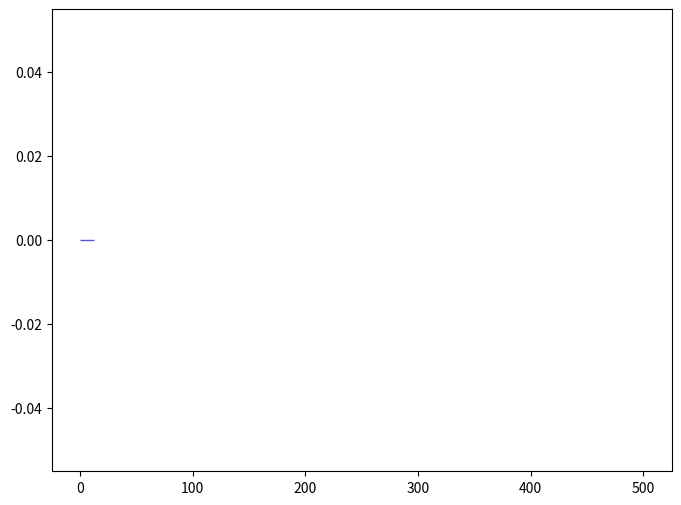

Reproduce this figure in Python. (Note: this script raises an exception after producing the figure.)
def selection_7():

    # Library import
    import numpy
    import matplotlib
    import matplotlib.pyplot   as plt
    import matplotlib.gridspec as gridspec

    # Library version
    matplotlib_version = matplotlib.__version__
    numpy_version      = numpy.__version__

    # Histo binning
    xBinning = numpy.linspace(0.0,500.0,41,endpoint=True)

    # Creating data sequence: middle of each bin
    xData = numpy.array([6.25,18.75,31.25,43.75,56.25,68.75,81.25,93.75,106.25,118.75,131.25,143.75,156.25,168.75,181.25,193.75,206.25,218.75,231.25,243.75,256.25,268.75,281.25,293.75,306.25,318.75,331.25,343.75,356.25,368.75,381.25,393.75,406.25,418.75,431.25,443.75,456.25,468.75,481.25,493.75])

    # Creating weights for histo: y8_M_0
    y8_M_0_weights = numpy.array([0.0,0.0,0.0,0.0,0.0,0.0,0.0,0.0,0.0,0.0,0.0,0.0,0.0,0.0,0.0,0.0,0.0,0.0,0.0,0.0,0.0,0.0,0.0,0.0,0.0,0.0,0.0,0.0,0.0,0.0,0.0,0.0,0.0,0.0,0.0,0.0,0.0,0.0,0.0,0.0])

    # Creating a new Canvas
    fig   = plt.figure(figsize=(8,6),dpi=80)
    frame = gridspec.GridSpec(1,1)
    pad   = fig.add_subplot(frame[0])

    # Creating a new Stack
    pad.hist(x=xData, bins=xBinning, weights=y8_M_0_weights,\
             label="$unweighted\_events$", rwidth=1.0,\
             color="#5954d8", edgecolor="#5954d8", linewidth=1, linestyle="solid",\
             bottom=None, cumulative=False, normed=False, align="mid", orientation="vertical")


    # Axis
    plt.rc('text',usetex=False)
    plt.xlabel(r"$M$ $[ t_{1} t~_{1} ]$ $(GeV/c^{2})$ ",\
               fontsize=16,color="black")
    plt.ylabel(r"$\mathrm{Events}$ $(\mathcal{L}_{\mathrm{int}} = 10\ \mathrm{fb}^{-1})$ ",\
               fontsize=16,color="black")

    # Boundary of y-axis
    ymax=(y8_M_0_weights).max()*1.1
    ymin=0 # linear scale
    #ymin=min([x for x in (y8_M_0_weights) if x])/100. # log scale
    plt.gca().set_ylim(ymin,ymax)

    # Log/Linear scale for X-axis
    plt.gca().set_xscale("linear")
    #plt.gca().set_xscale("log",nonposx="clip")

    # Log/Linear scale for Y-axis
    plt.gca().set_yscale("linear")
    #plt.gca().set_yscale("log",nonposy="clip")

    # Saving the image
    plt.savefig('../../HTML/MadAnalysis5job_0/selection_7.png')
    plt.savefig('../../PDF/MadAnalysis5job_0/selection_7.png')
    plt.savefig('../../DVI/MadAnalysis5job_0/selection_7.eps')

# Running!
if __name__ == '__main__':
    selection_7()
